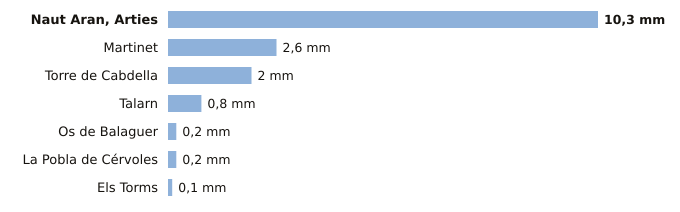

The data file committed next to this chart (first rows):
estacion, provincia, indicativo, mm_6_dias_anteriores, mm_hoy, mm_7_dias, horas_de_hoy
Naut Aran, Arties, Lleida, 9990X, 10.3, 0.0, 10.3, 1
Martinet, Lleida, 9590, 2.6, 0.0, 2.6, 1
Torre de Cabdella, Lleida, 9689X, 2.0, 0.0, 2.0, 1
Talarn, Lleida, 9698U, 0.8, 0.0, 0.8, 1
Os de Balaguer, Lleida, 9724X, 0.2, 0.0, 0.2, 1
La Pobla de Cérvoles, Lleida, 9772X, 0.2, 0.0, 0.2, 1
Els Torms, Lleida, 9776D, 0.1, 0.0, 0.1, 1
